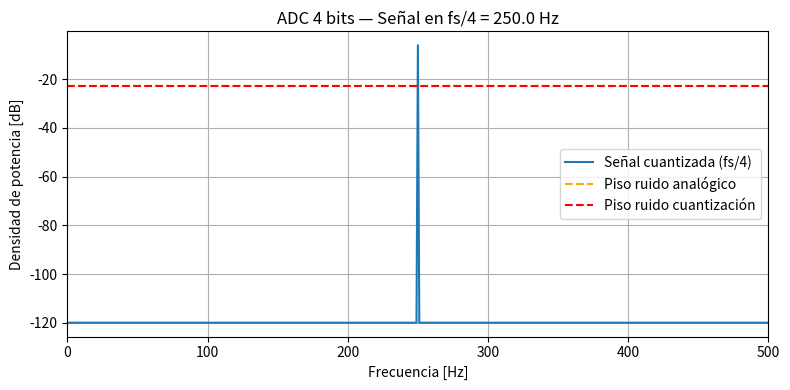

Reproduce this figure in Python.
# -*- coding: utf-8 -*-
"""
Created on Wed Apr  8 20:10:27 2026

@author: gueva
"""
# -*- coding: utf-8 -*-
"""
Created on Wed Apr  8 17:10:27 2026

@author: gueva
"""
#%% =========================
# PARTE (b) — señal en fs/4
# =========================

import numpy as np
import matplotlib.pyplot as plt

# parámetros
B = 4
Vcc = 2
fs = 1000
N = 1000
kn = 1

# paso de cuantización
q = (2 * Vcc) / (2**B)
Pq = (q**2) / 12

# ruido analógico
Pn = kn * Pq

# señal en fs/4
f0 = fs / 4

def funcion_seno(amp, desplazo, frec, fase, cant_muestras, frec_muestreo):
    tt = np.arange(cant_muestras) / frec_muestreo
    xx = amp * np.sin(2 * np.pi * frec * tt + fase) + desplazo
    return tt.reshape(-1,1), xx.reshape(-1,1)

tt, s = funcion_seno(
    amp=1,
    desplazo=0,
    frec=f0,
    fase=0,
    cant_muestras=N,
    frec_muestreo=fs
)

# cuantización
sq = np.round(s / q) * q

# FFT
SQ = np.fft.fft(sq.flatten())
f = np.fft.fftfreq(N, 1/fs)

# solo frecuencias positivas
mask = f >= 0
f_pos = f[mask]

PSD_sq = (np.abs(SQ)**2)[mask] / (N * fs)
PSD_sq_db = 10 * np.log10(PSD_sq + 1e-12)

# pisos de ruido
piso_analogico = 10 * np.log10(Pn)
piso_digital = 10 * np.log10(Pq)

# gráfico
plt.figure(figsize=(8,4))

plt.plot(f_pos, PSD_sq_db, label='Señal cuantizada (fs/4)')

plt.axhline(piso_analogico, linestyle='--', color='orange', label='Piso ruido analógico')
plt.axhline(piso_digital, linestyle='--', color='red', label='Piso ruido cuantización')

plt.title(f'ADC {B} bits — Señal en fs/4 = {f0} Hz')
plt.xlabel('Frecuencia [Hz]')
plt.ylabel('Densidad de potencia [dB]')
plt.xlim(0, fs/2)

plt.legend()
plt.grid(True)
plt.tight_layout()
plt.show()
